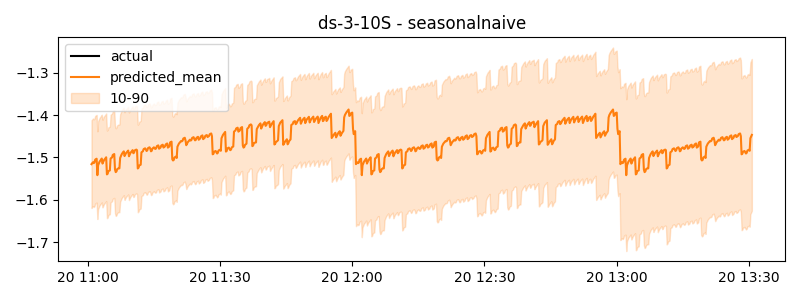

Source data for this figure (header and first rows):
timestamp, actual, predicted
2024-11-20 11:00:50, -1.609, -1.516
2024-11-20 11:01:00, -1.607, -1.514
2024-11-20 11:01:10, -1.605, -1.511
2024-11-20 11:01:20, -1.619, -1.513
2024-11-20 11:01:30, -1.615, -1.512
2024-11-20 11:01:40, -1.611, -1.505
2024-11-20 11:01:50, -1.609, -1.504
2024-11-20 11:02:00, -1.607, -1.503
2024-11-20 11:02:10, -1.606, -1.542
2024-11-20 11:02:20, -1.618, -1.518
2024-11-20 11:02:30, -1.615, -1.514
2024-11-20 11:02:40, -1.612, -1.51
2024-11-20 11:02:50, -1.61, -1.508
2024-11-20 11:03:00, -1.607, -1.505
2024-11-20 11:03:10, -1.605, -1.502
2024-11-20 11:03:20, -1.618, -1.514
2024-11-20 11:03:30, -1.616, -1.51
2024-11-20 11:03:40, -1.612, -1.506
2024-11-20 11:03:50, -1.611, -1.504
2024-11-20 11:04:00, -1.61, -1.502
2024-11-20 11:04:10, -1.622, -1.499
2024-11-20 11:04:20, -1.611, -1.54
2024-11-20 11:04:30, -1.607, -1.538
2024-11-20 11:04:40, -1.603, -1.532
2024-11-20 11:04:50, -1.601, -1.531
2024-11-20 11:05:00, -1.598, -1.531
2024-11-20 11:05:10, -1.596, -1.502
2024-11-20 11:05:20, -1.642, -1.501
2024-11-20 11:05:30, -1.638, -1.5
2024-11-20 11:05:40, -1.635, -1.494
2024-11-20 11:05:50, -1.632, -1.493
2024-11-20 11:06:00, -1.63, -1.492
2024-11-20 11:06:10, -1.628, -1.528
2024-11-20 11:06:20, -1.641, -1.535
2024-11-20 11:06:30, -1.637, -1.533
2024-11-20 11:06:40, -1.634, -1.527
2024-11-20 11:06:50, -1.632, -1.526
2024-11-20 11:07:00, -1.63, -1.525
2024-11-20 11:07:10, -1.628, -1.526
2024-11-20 11:07:20, -1.639, -1.501
2024-11-20 11:07:30, -1.635, -1.497
2024-11-20 11:07:40, -1.63, -1.493
2024-11-20 11:07:50, -1.628, -1.49
2024-11-20 11:08:00, -1.626, -1.488
2024-11-20 11:08:10, -1.615, -1.486
2024-11-20 11:08:20, -1.605, -1.497
2024-11-20 11:08:30, -1.601, -1.493
2024-11-20 11:08:40, -1.597, -1.49
2024-11-20 11:08:50, -1.594, -1.488
2024-11-20 11:09:00, -1.592, -1.486
2024-11-20 11:09:10, -1.59, -1.484
2024-11-20 11:09:20, -1.613, -1.497
2024-11-20 11:09:30, -1.611, -1.493
2024-11-20 11:09:40, -1.607, -1.489
2024-11-20 11:09:50, -1.606, -1.487
2024-11-20 11:10:00, -1.605, -1.485
2024-11-20 11:10:10, -1.614, -1.483
2024-11-20 11:10:20, -1.612, -1.49
2024-11-20 11:10:30, -1.611, -1.488
2024-11-20 11:10:40, -1.605, -1.483
... 840 more rows
